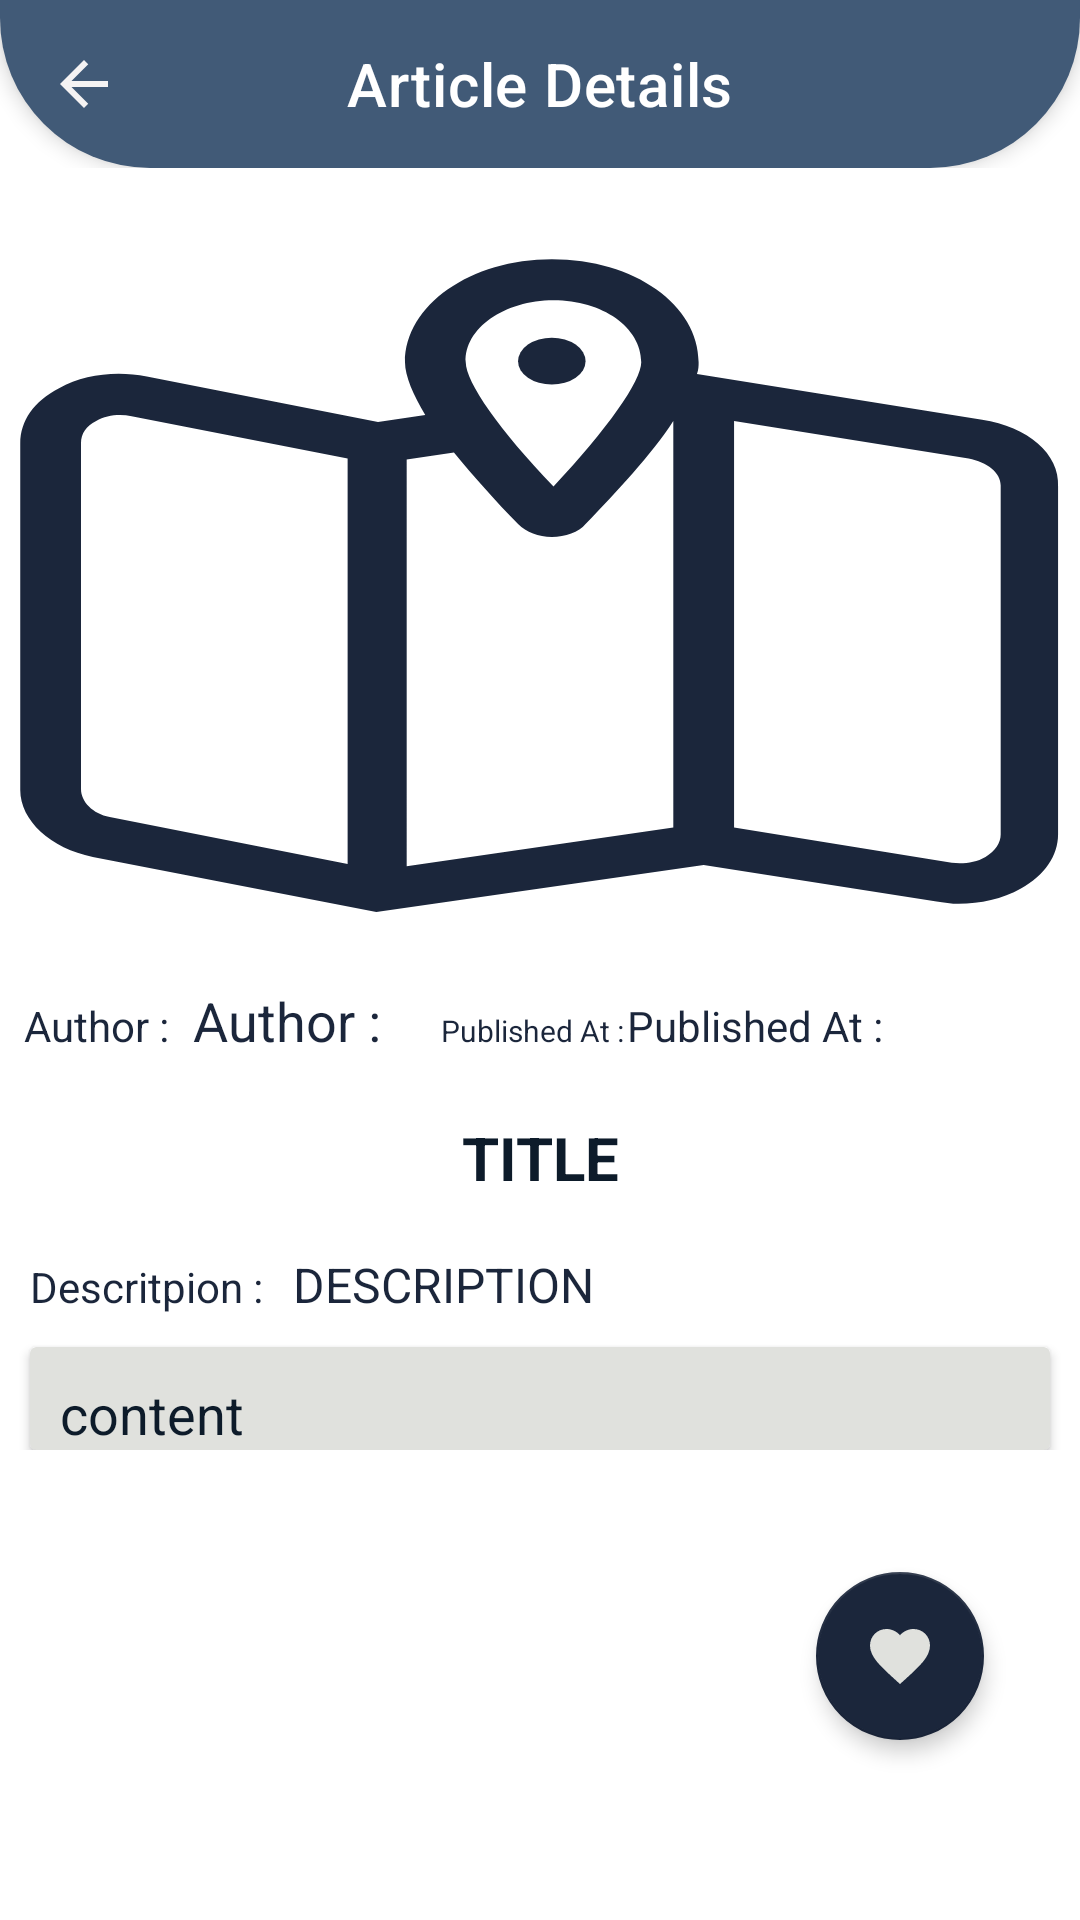

Android layout source for this screen:
<!-- AndroidManifest.xml: application theme Theme.NewsApp -->
<!-- res/layout/fragment_details.xml -->
<?xml version="1.0" encoding="utf-8"?>
<androidx.constraintlayout.widget.ConstraintLayout xmlns:android="http://schemas.android.com/apk/res/android"
    xmlns:app="http://schemas.android.com/apk/res-auto"
    android:layout_width="match_parent"
    android:layout_height="match_parent"
    android:layoutDirection="ltr">
    <com.google.android.material.appbar.AppBarLayout
        android:id="@+id/appBar"
        android:layout_width="match_parent"
        android:layout_height="wrap_content"
        android:background="@android:color/transparent"
        app:elevation="0dp"
        app:layout_constraintEnd_toEndOf="parent"
        app:layout_constraintStart_toStartOf="parent"
        app:layout_constraintTop_toTopOf="parent">
        <com.google.android.material.appbar.MaterialToolbar
            android:id="@+id/toolbar"
            android:layout_width="match_parent"
            android:layout_height="?attr/actionBarSize"
            android:background="@drawable/bg_appbar"
            android:elevation="4dp"
            app:navigationIcon="@drawable/arrow_back"
            app:title="@string/details_fragment"
            android:layoutDirection="ltr"
            app:titleCentered="true"
            app:titleTextColor="@color/colorWhite" />

    </com.google.android.material.appbar.AppBarLayout>

    <ScrollView
        android:layout_width="match_parent"
        app:layout_constraintEnd_toEndOf="parent"
        app:layout_constraintStart_toStartOf="parent"
        android:layout_marginTop="70dp"
        app:layout_constraintTop_toBottomOf="@+id/appBar"
        android:layout_height="match_parent">

        <androidx.constraintlayout.widget.ConstraintLayout
            android:layout_width="match_parent"
            android:layout_height="wrap_content">

            <ImageView
                android:id="@+id/image"
                android:layout_width="match_parent"
                android:layout_height="250dp"
                android:scaleType="fitXY"
                android:src="@drawable/ic_logo"
                app:layout_constraintEnd_toEndOf="parent"
                app:layout_constraintStart_toStartOf="parent"
                app:layout_constraintTop_toTopOf="parent" />

            <TextView
                android:id="@+id/text"
                android:layout_width="wrap_content"
                android:layout_height="wrap_content"
                android:layout_marginStart="8dp"
                android:layout_marginTop="8dp"
                android:text="@string/author"
                android:textColor="@color/colorPrimary2"
                android:textSize="14sp"
                app:layout_constraintBaseline_toBaselineOf="@+id/author"
                app:layout_constraintStart_toStartOf="parent"
                app:layout_constraintTop_toBottomOf="@+id/image" />

            <TextView
                android:id="@+id/author"
                android:layout_width="wrap_content"
                android:layout_height="wrap_content"
                android:layout_marginStart="8dp"
                android:layout_marginTop="8dp"
                android:text="@string/author"
                android:textColor="@color/colorPrimary2"
                android:textSize="18sp"
                app:layout_constraintStart_toEndOf="@+id/text"
                app:layout_constraintTop_toBottomOf="@+id/image" />

            <TextView
                android:id="@+id/text2"
                android:layout_width="wrap_content"
                android:layout_height="wrap_content"
                android:layout_marginStart="20dp"
                android:layout_marginTop="8dp"
                android:text="@string/published_text"
                android:textColor="@color/colorPrimary2"
                android:textSize="10sp"
                app:layout_constraintBaseline_toBaselineOf="@+id/text"
                app:layout_constraintStart_toEndOf="@id/author"
                app:layout_constraintTop_toBottomOf="@+id/image" />

            <TextView
                android:id="@+id/publishedAt"
                android:layout_width="wrap_content"
                android:layout_height="wrap_content"
                android:layout_marginStart="1dp"
                android:layout_marginTop="8dp"
                android:text="@string/published_text"
                android:textColor="@color/colorPrimary2"
                android:textSize="14sp"
                app:layout_constraintBaseline_toBaselineOf="@+id/text"

                app:layout_constraintStart_toEndOf="@id/text2"
                app:layout_constraintTop_toBottomOf="@+id/image" />

            <TextView
                android:id="@+id/title"
                android:layout_width="0dp"
                android:layout_height="wrap_content"
                android:layout_marginTop="10dp"
                android:gravity="center"
                android:padding="10dp"
                android:text="@string/title"
                android:textColor="@color/colorPrimary1"
                android:textSize="20sp"
                android:textStyle="bold"
                app:layout_constraintEnd_toEndOf="parent"
                app:layout_constraintStart_toStartOf="parent"
                app:layout_constraintTop_toBottomOf="@+id/author" />

            <TextView
                android:id="@+id/text3"
                android:layout_width="0dp"
                android:layout_height="wrap_content"
                android:layout_marginStart="10dp"
                android:layout_marginTop="10dp"
                android:layout_marginBottom="10dp"
                android:text="@string/description_text"
                android:textColor="@color/colorPrimary2"
                android:textSize="14sp"
                app:layout_constraintStart_toStartOf="parent"
                app:layout_constraintTop_toBottomOf="@+id/title" />

            <TextView
                android:id="@+id/description"
                android:layout_width="0dp"
                android:layout_height="wrap_content"
                android:layout_marginStart="10dp"
                android:layout_marginTop="10dp"
                android:text="@string/description"
                android:textColor="@color/colorPrimary2"
                android:textSize="16sp"

                app:layout_constraintBaseline_toBaselineOf="@+id/text3"
                app:layout_constraintStart_toEndOf="@+id/text3"
                app:layout_constraintTop_toBottomOf="@+id/title" />

            <androidx.cardview.widget.CardView
                android:id="@+id/bodyContent"
                android:layout_width="match_parent"
                android:layout_height="wrap_content"
                android:layout_margin="10dp"
                android:layout_marginTop="10dp"
                android:elevation="1dp"
                app:cardBackgroundColor="@color/colorPrimary5"
                app:cardCornerRadius="2dp"
                app:layout_constraintStart_toStartOf="parent"
                app:layout_constraintTop_toBottomOf="@+id/description">

                <TextView
                    android:id="@+id/content"
                    android:layout_width="wrap_content"
                    android:layout_height="wrap_content"
                    android:layout_marginStart="10dp"
                    android:layout_marginTop="10dp"
                    android:text="@string/content"
                    android:textColor="@color/colorPrimary1"
                    android:textSize="18sp" />

            </androidx.cardview.widget.CardView>

        </androidx.constraintlayout.widget.ConstraintLayout>

    </ScrollView>

    <com.google.android.material.floatingactionbutton.FloatingActionButton
        android:id="@+id/fav"
        android:layout_width="wrap_content"
        android:layout_height="wrap_content"
        android:layout_marginEnd="32dp"
        android:layout_marginBottom="60dp"
        android:src="@drawable/ic_favorite"
        app:elevation="4dp"
        app:fabSize="normal"
        app:layout_constraintBottom_toBottomOf="parent"
        app:layout_constraintEnd_toEndOf="parent" />
</androidx.constraintlayout.widget.ConstraintLayout>
<!-- resources referenced by this layout -->
<resources>
  <color name="colorPrimary1">#0D1B2A</color>
  <color name="colorPrimary2">#1B263B</color>
  <color name="colorPrimary5">#E0E1DD</color>
  <color name="colorWhite">#FFFFFFFF</color>
  <!-- drawable arrow_back (drawable) -->
  <vector android:autoMirrored="true" android:height="24dp"
      android:tint="#F5F3F3" android:viewportHeight="24"
      android:viewportWidth="24" android:width="24dp" xmlns:android="http://schemas.android.com/apk/res/android">
      <path android:fillColor="@android:color/white" android:pathData="M20,11H7.83l5.59,-5.59L12,4l-8,8 8,8 1.41,-1.41L7.83,13H20v-2z"/>
  </vector>
  <!-- drawable bg_appbar (drawable) -->
  <?xml version="1.0" encoding="utf-8"?>
  <shape xmlns:android="http://schemas.android.com/apk/res/android"
      android:shape="rectangle">
          <solid android:color="@color/colorPrimary3" />
          <corners android:bottomLeftRadius="50dp"
              android:bottomRightRadius="50dp"
              />
  </shape>
  <!-- drawable ic_favorite (drawable-v24) -->
  <vector android:height="24dp" android:tint="#FFFFFF"
      android:viewportHeight="24.0" android:viewportWidth="24.0"
      android:width="24dp" xmlns:android="http://schemas.android.com/apk/res/android">
      <path android:fillColor="#ffffff" android:pathData="M12,21.35l-1.45,-1.32C5.4,15.36 2,12.28 2,8.5 2,5.42 4.42,3 7.5,3c1.74,0 3.41,0.81 4.5,2.09C13.09,3.81 14.76,3 16.5,3 19.58,3 22,5.42 22,8.5c0,3.78 -3.4,6.86 -8.55,11.54L12,21.35z"/>
  </vector>
  <!-- drawable ic_logo (drawable-v24) -->
  <vector xmlns:android="http://schemas.android.com/apk/res/android"
      android:width="100dp"
      android:height="100dp"
      android:viewportWidth="64"
      android:viewportHeight="64">
      <path
          android:fillColor="@color/colorPrimary2"
          android:pathData="M32.7,12.9m-2,0a2,2 0,1 1,4 0a2,2 0,1 1,-4 0" />
      <path
          android:fillColor="@color/colorPrimary2"
          android:pathData="M58.2,17.9L41.3,14c0.1,-0.4 0.1,-0.7 0.1,-1c0,-4.9 -3.8,-8.8 -8.7,-8.8C27.9,4.2 24,8.1 24,13c0,1.2 0.5,2.8 1.2,4.5l-2.8,0.6L8.7,14.2c-1.8,-0.5 -3.7,-0.2 -5.2,1c-1.5,1.1 -2.3,2.8 -2.3,4.7v29.6c0,2.6 1.8,5 4.3,5.7l16.8,4.7l19.4,-4L55.5,59c0.4,0.1 0.9,0.2 1.3,0.2c1.3,0 2.6,-0.4 3.7,-1.3c1.4,-1.1 2.2,-2.8 2.2,-4.6V23.6C62.8,20.8 60.9,18.5 58.2,17.9zM32.8,7.7c2.9,0 5.2,2.3 5.2,5.3c0,1.6 -2,5.7 -5.2,10.6c-3.2,-4.8 -5.2,-8.9 -5.2,-10.6C27.5,10.1 29.9,7.7 32.8,7.7zM26.9,20.7c1.2,2.1 2.5,4.2 3.8,6.1c0.5,0.7 1.2,1.1 2,1.1c0,0 0,0 0,0c0.8,0 1.6,-0.4 2,-1.1c1.8,-2.7 3.9,-5.9 5.2,-8.8v34.7l-15.8,3.3V21.3L26.9,20.7zM4.8,49.4V19.9c0,-0.8 0.3,-1.5 0.9,-1.9c0.6,-0.5 1.4,-0.6 2.1,-0.4l12.8,3.6v34.6l-14.1,-4C5.5,51.5 4.8,50.5 4.8,49.4zM59.3,53.3c0,0.7 -0.3,1.4 -0.9,1.9c-0.6,0.5 -1.3,0.6 -2,0.5l-12.9,-3V18l13.9,3.2c1.1,0.3 1.9,1.2 1.9,2.3V53.3z" />
  </vector>
  <string name="author"> Author :</string>
  <string name="content">content</string>
  <string name="description">DESCRIPTION</string>
  <string name="description_text">Descritpion :</string>
  <string name="details_fragment">Article Details</string>
  <string name="published_text">Published At :</string>
  <string name="title">TITLE</string>
  <style name="Theme.NewsApp" parent="Theme.MaterialComponents.DayNight.NoActionBar">
          
          <item name="colorPrimary">@color/colorPrimary2</item>
          <item name="colorPrimaryVariant">@color/colorPrimary2</item>
          <item name="colorOnPrimary">@color/colorWhite</item>
          
          <item name="colorSecondary">@color/colorPrimary2</item>
          <item name="colorSecondaryVariant">@color/colorPrimary2</item>
          <item name="colorOnSecondary">@color/colorPrimary5</item>
          
          <item name="android:statusBarColor" tools:targetApi="l">?attr/colorPrimaryVariant</item>
          
      </style>
  <color name="colorPrimary3">#415A77</color>
</resources>
